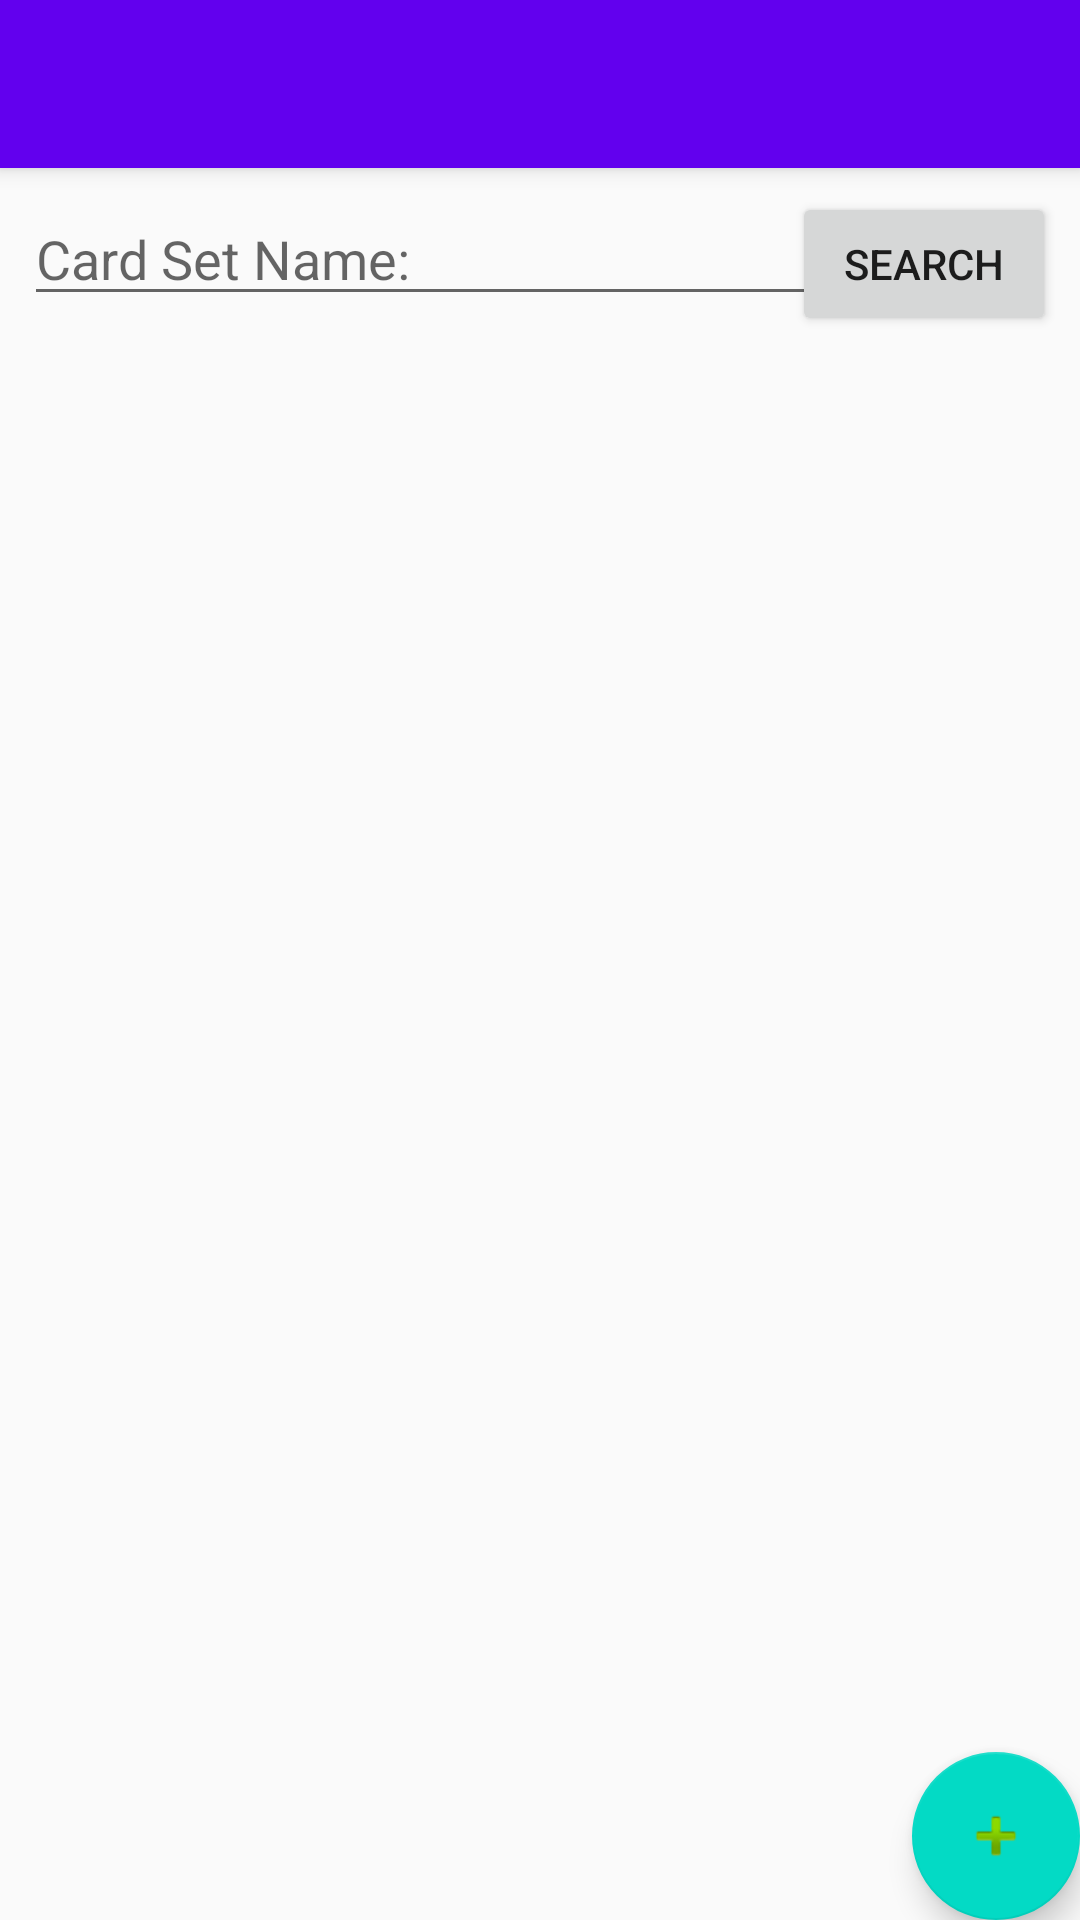

Android layout source for this screen:
<!-- AndroidManifest.xml: activity theme AppTheme.NoActionBar -->
<!-- res/layout/activity_dashboard.xml -->
<?xml version="1.0" encoding="utf-8"?>
<android.support.v4.widget.DrawerLayout
        xmlns:android="http://schemas.android.com/apk/res/android"
        xmlns:app="http://schemas.android.com/apk/res-auto"
        xmlns:tools="http://schemas.android.com/tools"
        android:layout_width="match_parent"
        android:layout_height="match_parent"
        tools:context="codechamp.flashcard.DashboardActivity">

    <android.support.design.widget.CoordinatorLayout
            android:layout_width="match_parent"
            android:layout_height="match_parent">
        <android.support.design.widget.AppBarLayout
                android:layout_height="wrap_content"
                android:layout_width="match_parent"
                android:theme="@style/AppTheme.AppBarOverlay">

            <android.support.v7.widget.Toolbar
                    android:id="@+id/toolbar"
                    android:layout_width="match_parent"
                    android:layout_height="?attr/actionBarSize"
                    android:background="?attr/colorPrimary"
                    app:popupTheme="@style/AppTheme.PopupOverlay"/>

        </android.support.design.widget.AppBarLayout>

        <include layout="@layout/content_dashboard"/>

        <android.support.design.widget.FloatingActionButton
                android:id="@+id/fab"
                android:layout_width="wrap_content"
                android:layout_height="wrap_content"
                android:layout_gravity="bottom|end"
                android:layout_margin="@dimen/fab_margin"
                app:srcCompat="@android:drawable/ic_input_add"/>
    </android.support.design.widget.CoordinatorLayout>


    <android.support.design.widget.NavigationView
            android:layout_width="match_parent"
            android:layout_height="match_parent"
            android:layout_gravity="start"
            app:menu="@menu/dashboard"/>

</android.support.v4.widget.DrawerLayout>
<!-- res/layout/content_dashboard.xml (included above) -->
<?xml version="1.0" encoding="utf-8"?>
<android.support.constraint.ConstraintLayout
        xmlns:android="http://schemas.android.com/apk/res/android"
        xmlns:tools="http://schemas.android.com/tools"
        xmlns:app="http://schemas.android.com/apk/res-auto"
        android:layout_width="match_parent"
        android:layout_height="match_parent"
        app:layout_behavior="@string/appbar_scrolling_view_behavior"
        tools:showIn="@layout/activity_dashboard"
        tools:context="codechamp.flashcard.DashboardActivity">


    <ExpandableListView
            android:layout_width="0dp"
            android:layout_height="0dp"
            android:layout_marginRight="8dp"
            android:id="@+id/exp_list_view_folders"
            app:layout_constraintRight_toRightOf="parent"
            android:layout_marginLeft="8dp"
            app:layout_constraintLeft_toLeftOf="parent"
            app:layout_constraintBottom_toBottomOf="parent"
            android:layout_marginBottom="8dp"
            android:layout_marginStart="8dp"
            android:layout_marginEnd="8dp"
            android:layout_marginTop="8dp"
            app:layout_constraintTop_toBottomOf="@+id/bt_search_card"/>

    <Button
            android:text="@string/search"
            android:layout_width="wrap_content"
            android:layout_height="wrap_content"
            android:id="@+id/bt_search_card"
            android:layout_marginRight="8dp"
            android:onClick="filter"
            app:layout_constraintRight_toRightOf="parent"
            android:layout_marginEnd="8dp"
            app:layout_constraintTop_toTopOf="parent"
            android:layout_marginTop="8dp"/>

    <AutoCompleteTextView
            android:layout_width="272dp"
            android:layout_height="wrap_content"
            android:id="@+id/txt_search"
            android:hint="@string/lb_card_set_name"
            android:layout_marginLeft="8dp"
            app:layout_constraintLeft_toLeftOf="parent"
            app:layout_constraintTop_toTopOf="parent"
            android:layout_marginTop="8dp"
            android:layout_marginStart="8dp"/>
</android.support.constraint.ConstraintLayout>
<!-- resources referenced by this layout -->
<resources>
  <string name="lb_card_set_name">Card Set Name:</string>
  <string name="search">Search</string>
  <style name="AppTheme.AppBarOverlay" parent="ThemeOverlay.AppCompat.Dark.ActionBar" />
  <style name="AppTheme.PopupOverlay" parent="ThemeOverlay.AppCompat.Light" />
  <style name="AppTheme.NoActionBar">
          <item name="windowActionBar">false</item>
          <item name="windowNoTitle">true</item>
      </style>
</resources>
